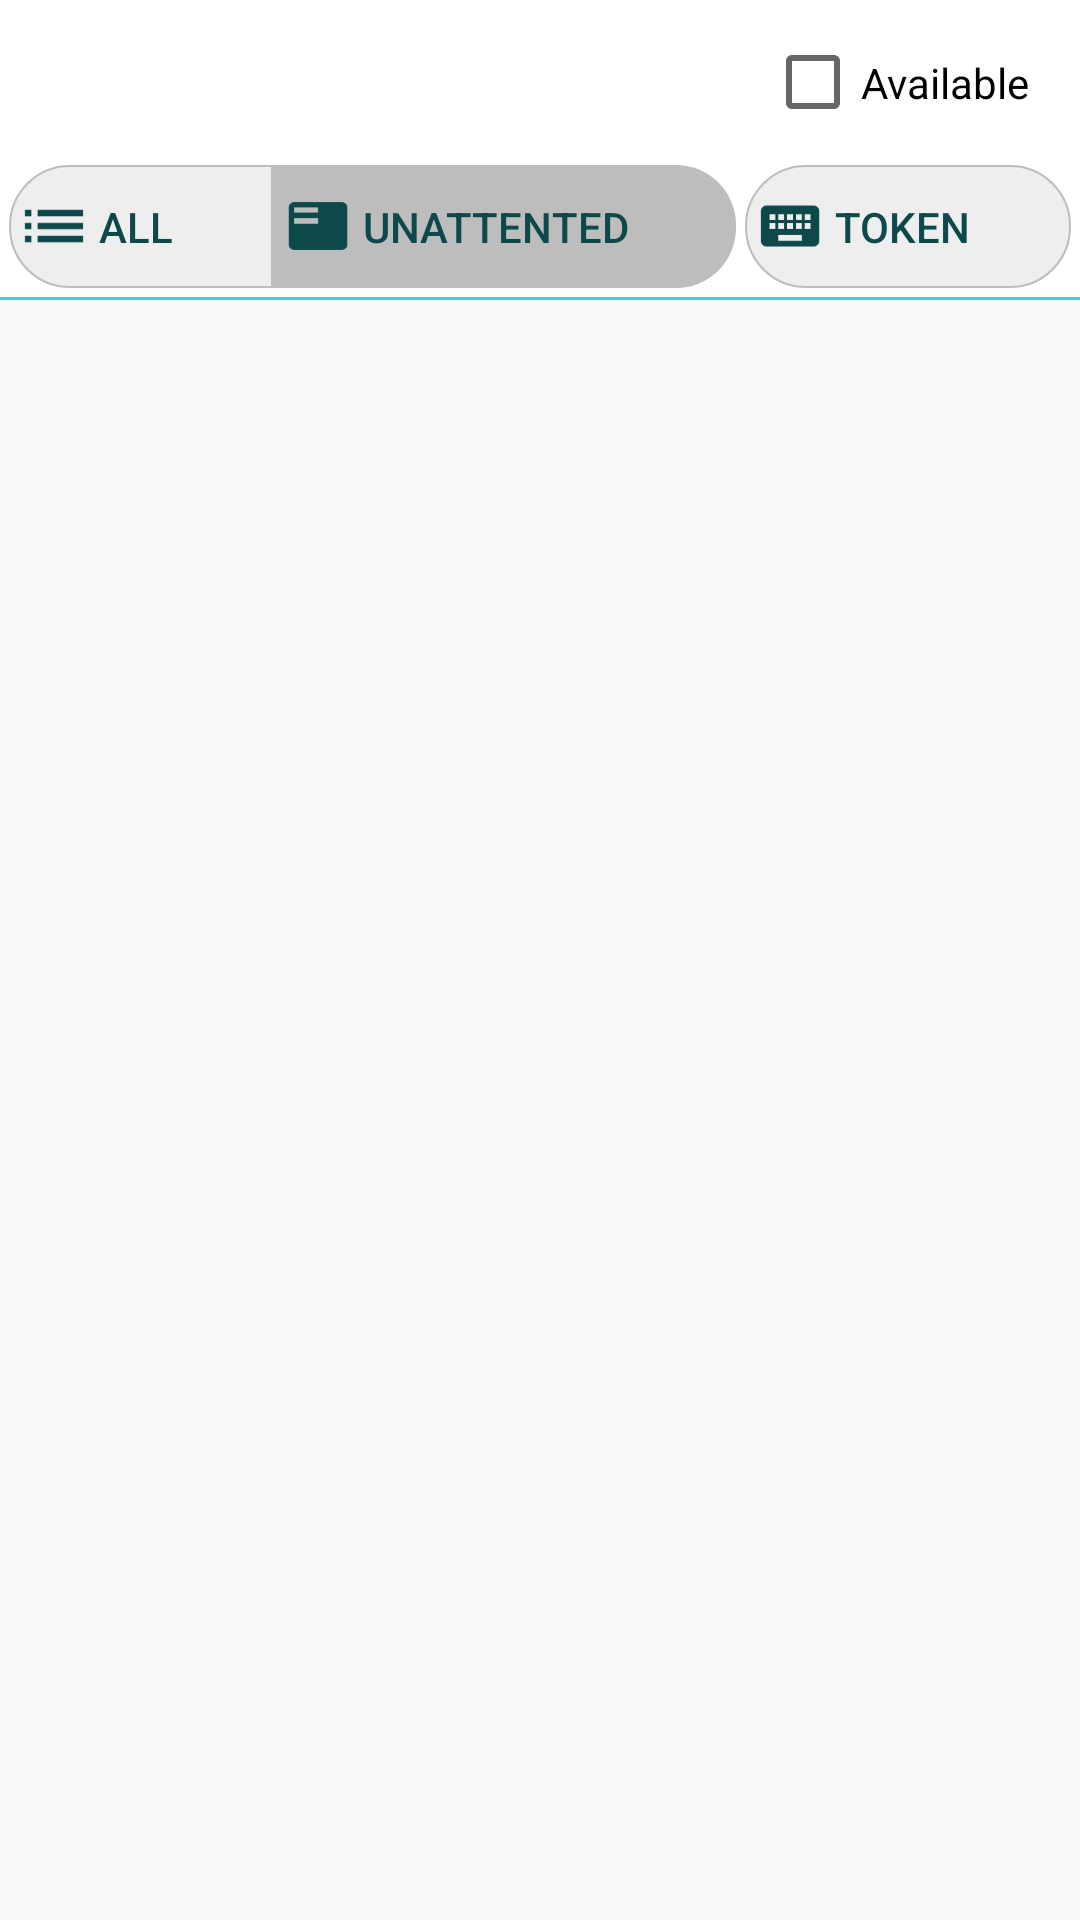

The Android layout XML behind this screen, and the referenced resources:
<!-- AndroidManifest.xml: application theme AppTheme -->
<!-- res/layout/list_header_item.xml -->
<?xml version="1.0" encoding="utf-8"?>
<LinearLayout
    xmlns:android="http://schemas.android.com/apk/res/android"
    xmlns:tools="http://schemas.android.com/tools"
    android:orientation="vertical"
    android:layout_marginBottom="5dp"
    android:layout_marginLeft="5dp"
    android:layout_marginRight="5dp"
    android:layout_width="match_parent"
    android:layout_height="100dp"
    >

    <RelativeLayout
        android:layout_width="match_parent"
        android:layout_height="55dp"
        android:background="@android:color/white"
        android:orientation="vertical">

        <TextView
            android:id="@+id/token_number"
            android:layout_centerVertical="true"
            android:textColor="@color/colorPrimary"
            android:layout_marginStart="10dp"
            android:textSize="20sp"
            android:layout_width="wrap_content"
            android:layout_height="wrap_content" />

        <CheckBox
            android:text="Available"
            android:layout_width="wrap_content"
            android:layout_height="match_parent"
            android:layout_alignParentEnd="true"
            android:layout_marginEnd="17dp"
            android:id="@+id/check_box"
            android:layout_alignParentTop="true"
            android:layout_alignParentBottom="true" />



    </RelativeLayout>

    <LinearLayout
        android:layout_width="match_parent"
        android:layout_height="44dp"
        android:paddingBottom="3dp"
        android:paddingLeft="3dp"
        android:paddingRight="3dp"
        android:orientation="horizontal"
        android:weightSum="100"
        android:background="@android:color/white">

        <Button
            style="?android:attr/buttonBarButtonStyle"
            android:layout_width="wrap_content"
            android:layout_height="wrap_content"
            android:drawableStart="@drawable/ic_list"
            android:background="@drawable/list_button_left"
            android:text="ALL"
            android:textColor="#0d494b"
            android:gravity="start|center"
            android:layout_weight="27"
            android:id="@+id/list_all_tokens" />

        <Button
            android:layout_width="wrap_content"
            android:layout_height="wrap_content"
            style="?android:attr/buttonBarButtonStyle"
            android:drawableStart="@drawable/ic_featured_play_list"
            android:text="UNATTENTED"
            android:textColor="#0d494b"
            android:gravity="start|center"
            android:background="@drawable/list_button_right_dark"
            android:layout_weight="40"
            android:id="@+id/list_unattented_tokens" />

        <Button
            android:layout_width="wrap_content"
            android:layout_height="wrap_content"
            style="?android:attr/buttonBarButtonStyle"
            android:drawableStart="@drawable/ic_keyboard"
            android:layout_marginStart="3dp"
            android:text="TOKEN "
            android:textColor="#0d494b"
            android:gravity="start|center"
            android:background="@drawable/next_button_ripple"
            android:layout_weight="33"
            android:id="@+id/enter_token_number"/>


    </LinearLayout>

    <View
        android:layout_width="match_parent"
        android:layout_height="1dp"
        android:background="@drawable/list_bottom_line" />


</LinearLayout>
<!-- resources referenced by this layout -->
<resources>
  <color name="colorPrimary">#166568</color>
  <!-- drawable ic_featured_play_list: png bitmap (drawable-hdpi, 462 bytes) -->
  <!-- drawable ic_keyboard: png bitmap (drawable-hdpi, 859 bytes) -->
  <!-- drawable ic_list: png bitmap (drawable-hdpi, 684 bytes) -->
  <!-- drawable list_bottom_line (drawable) -->
  <shape xmlns:android="http://schemas.android.com/apk/res/android"
      android:shape="rectangle">
      <size android:height="1dp"/>
      <solid android:color="@color/listbottomline"/>
  </shape>
  <!-- drawable list_button_left (drawable) -->
  <?xml version="1.0" encoding="utf-8"?>
  <shape
      xmlns:android="http://schemas.android.com/apk/res/android"
      android:shape="rectangle">
  
      <solid
          android:color="#EEEEEE" />
  
      <stroke
          android:color="#BDBDBD"
          android:width="0.5dp" />
  
      <corners
          android:bottomLeftRadius="20dp"
          android:topLeftRadius="20dp"/>
  </shape>
  <!-- drawable list_button_right_dark (drawable) -->
  <?xml version="1.0" encoding="utf-8"?>
  <shape
      xmlns:android="http://schemas.android.com/apk/res/android"
      android:shape="rectangle">
  
      <solid
          android:color="#BDBDBD" />
  
      <corners
          android:bottomRightRadius="20dp"
          android:topRightRadius="20dp"/>
  </shape>
  <!-- drawable next_button_ripple (drawable) -->
  <?xml version="1.0" encoding="utf-8"?>
  <selector
      xmlns:android="http://schemas.android.com/apk/res/android">
      <item android:state_pressed="true">
          <shape>
              <solid android:color="@color/colorAccentGreen"/>
          </shape>
      </item>
      <item>
          <bitmap android:src="@drawable/list_button_full" />
      </item>
  </selector>
  <style name="AppTheme" parent="Theme.AppCompat.Light.DarkActionBar">
          
  
          <item name="colorPrimary">@color/colorPrimary</item>
          <item name="colorPrimaryDark">@color/colorPrimaryDark</item>
          <item name="colorAccent">@color/colorAccent</item>
  
          <item name="preferenceTheme">@style/PreferenceThemeOverlay.v14.Material</item>
      </style>
  <color name="listbottomline">#5Bc4CD</color>
  <color name="colorAccentGreen">#64FFDA</color>
  <!-- drawable list_button_full (drawable) -->
  <?xml version="1.0" encoding="utf-8"?>
  <shape
      xmlns:android="http://schemas.android.com/apk/res/android"
      android:shape="rectangle">
  
      <solid
          android:color="#EEEEEE" />
  
      <stroke
          android:color="#BDBDBD"
          android:width="0.5dp" />
  
      <corners android:radius="20dp" />
  
  </shape>
  <color name="colorPrimaryDark">#0D494B</color>
  <color name="colorAccent">#e15320</color>
</resources>
